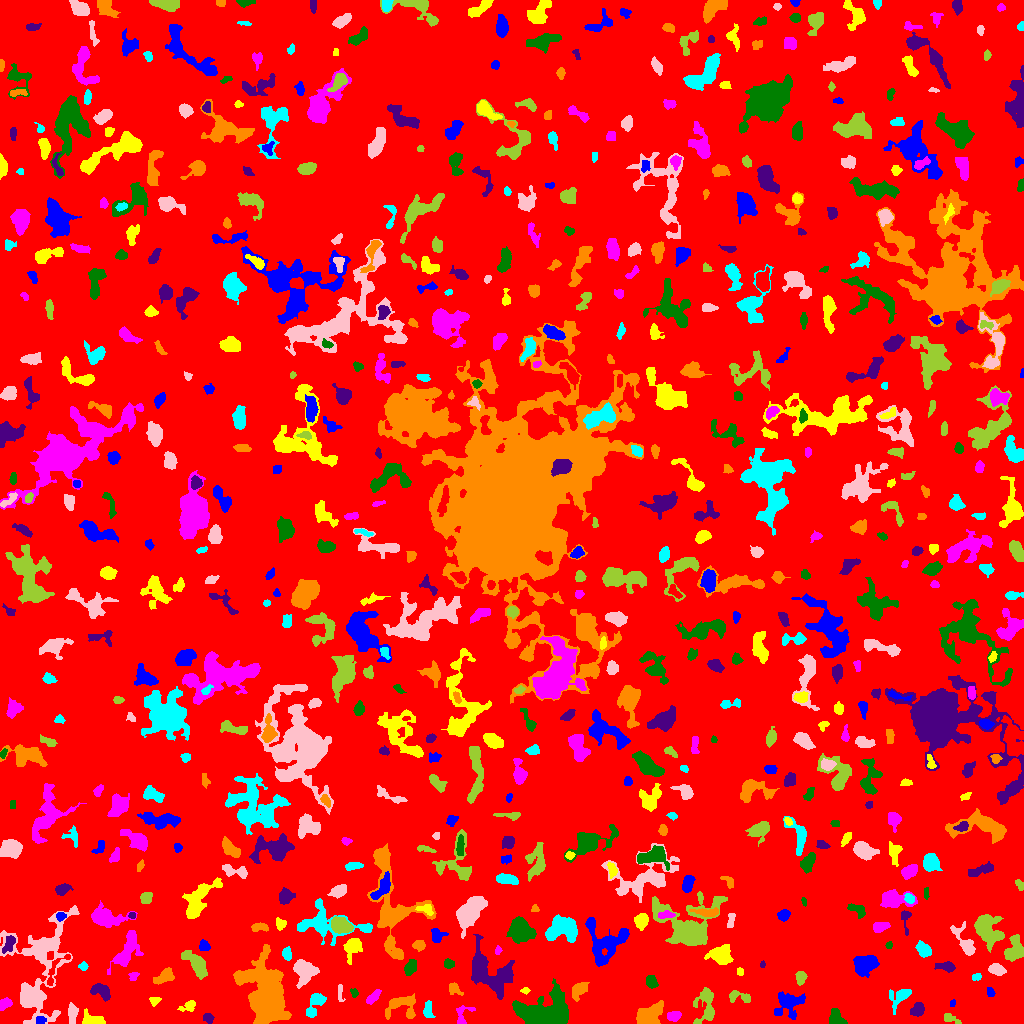

The file beside this chart, header and first rows:
ID, X, Y, A, B, theta, total_flux, mu_max, mu_median, mu_mean, R_fwhm, R_e, R10, R90, x_start, x_end, y_start, y_end, area, greylevel
0, 507.9, 497.1, 301.1, 296.4, -0.6422, 1212643, 10.0, 1.0, 1.507, 82.98, 230.1, 85.9, 379.4, 0, 1023, 0, 1023, 804720, 1.507
1, 40.45, 3.5, 1.914, 1.892, -0.0, 102.0, 3.0, 1.0, 1.308, 3.385, 2.326, 0.9772, 3.523, 36, 46, 0, 7, 78, 8.308
2, 92.94, 3.496, 6.092, 2.971, -0.173, 601.0, 6.0, 3.0, 2.876, 6.129, 4.652, 1.784, 7.159, 82, 105, 0, 15, 209, 5.876
3, 674, 7.44, 3.165, 1.97, 0.159, 282.0, 5.0, 2.0, 2.153, 4.26, 3.241, 1.262, 4.951, 667, 681, 2, 12, 131, 7.153
4, 836.4, 5.386, 4.688, 2.994, -0.9784, 414.0, 4.0, 2.0, 2.06, 6.457, 4.442, 1.784, 6.408, 829, 847, 0, 15, 201, 6.06
5, 208.2, 5.455, 2.722, 2.212, -0.9238, 235.0, 5.0, 2.0, 2.448, 3.7, 3.141, 1.128, 4.787, 203, 214, 0, 10, 96, 5.448
6, 401.1, 17.86, 8.673, 5.937, 0.1122, 1094, 6.0, 3.0, 2.695, 8.273, 6.283, 2.459, 9.723, 385, 415, 4, 30, 406, 5.695
7, 428.0, 15.5, 4.059, 1.608, 1.459, 145.0, 3.0, 1.0, 1.028, 3.742, 3.09, 1.128, 4.853, 423, 435, 6, 23, 141, 6.028
8, 71.93, 10.13, 5.066, 2.087, 1.542, 572.0, 9.0, 3.0, 3.345, 3.613, 3.949, 1.493, 6.232, 68, 78, 0, 21, 171, 7.345
9, 949.8, 5.337, 4.768, 1.892, -0.3851, 205.0, 4.0, 2.0, 1.752, 4.583, 3.338, 1.262, 5.232, 944, 961, 0, 10, 117, 5.752
10, 494, 10.06, 2.573, 2.222, 0.6645, 234.0, 5.0, 3.0, 2.629, 3.785, 3.038, 1.128, 4.652, 489, 499, 6, 15, 89, 5.629
11, 788.1, 19.95, 7.196, 6.08, 0.5529, 1251, 7.0, 2.0, 2.696, 6.05, 6.723, 2.523, 10.54, 774, 805, 4, 32, 464, 5.696
12, 189.9, 18.21, 3.157, 2.013, 0.6152, 149.0, 4.0, 1.0, 1.12, 3.478, 2.706, 0.9772, 4.652, 177, 195, 12, 23, 133, 5.12
13, 462.6, 7.63, 6.259, 3.903, 1.107, 273.0, 5.0, 1.0, 1.655, 3.613, 3.568, 1.382, 5.836, 456, 475, 0, 18, 165, 6.655
14, 547.3, 10.2, 12.86, 8.096, 0.05715, 12072, 28.0, 7.0, 9.286, 9.132, 9.837, 3.785, 16.97, 512, 568, 0, 45, 1300, 11.29
15, 917.7, 13.81, 3.649, 2.89, 0.7581, 677.0, 9.0, 4.0, 4.078, 4.618, 4.146, 1.596, 6.333, 910, 924, 7, 21, 166, 7.078
16, 649.2, 8.436, 7.044, 4.599, 0.5291, 1929, 10.0, 4.0, 4.287, 8.234, 6.817, 2.706, 10.34, 636, 663, 0, 23, 450, 7.287
17, 898.5, 26.29, 6.63, 4.323, 0.749, 403.0, 4.0, 1.5, 1.504, 6.531, 5.47, 2.111, 8.292, 889, 911, 9, 34, 268, 5.504
18, 340.1, 30.67, 5.078, 1.333, -1.517, 151.0, 3.0, 2.0, 1.776, 4.068, 3.038, 1.262, 4.618, 338, 345, 22, 39, 85, 5.776
19, 706.1, 17.27, 9.883, 4.896, 1.517, 1171, 8.0, 2.0, 2.755, 6.308, 6.077, 2.257, 9.821, 693, 714, 0, 36, 425, 5.755
20, 1006, 23.03, 3.571, 2.76, -1.496, 820.0, 11.0, 4.0, 4.686, 4.406, 4.068, 1.596, 6.383, 999, 1012, 16, 31, 175, 7.686
21, 952.6, 20.14, 1.782, 1.251, 1.365, 79.0, 5.0, 1.0, 1.927, 2.034, 1.784, 0.5642, 3.141, 950, 955, 17, 24, 41, 5.927
22, 154.5, 22.71, 2.821, 2.136, 0.3661, 124.0, 3.0, 1.0, 1.494, 3.385, 2.932, 1.128, 4.687, 149, 161, 17, 26, 83, 5.494
23, 4.459, 19.17, 3.259, 2.186, 0.5689, 521.0, 11.0, 4.0, 4.135, 3.29, 3.241, 1.262, 5.232, 0, 12, 13, 26, 126, 8.135
24, 354, 30.88, 2.257, 1.714, -0.9363, 139.0, 4.0, 2.0, 2.206, 3.785, 2.523, 0.9772, 3.827, 350, 358, 26, 35, 63, 7.206
25, 485.8, 51.98, 13.07, 7.984, -0.8033, 3986, 14.0, 3.0, 3.722, 7.291, 8.867, 3.192, 15.87, 471, 514, 24, 89, 1071, 6.722
26, 579, 33.87, 4.713, 2.941, 0.7894, 1041, 10.0, 4.0, 4.775, 5.698, 4.478, 1.784, 7.247, 572, 589, 22, 41, 218, 7.775
27, 315.1, 19.78, 7.542, 3.414, 1.074, 921.0, 6.0, 3.0, 3.374, 7.485, 5.47, 2.185, 8.425, 306, 326, 6, 30, 273, 6.374
28, 30.98, 26.38, 6.06, 3.216, 0.1329, 559.0, 4.0, 2.0, 1.961, 7.674, 5.14, 2.034, 7.736, 21, 44, 17, 34, 285, 7.961
29, 738.7, 26.52, 6.801, 2.658, -0.1736, 500.0, 6.0, 3.0, 2.825, 5.614, 4.146, 1.596, 6.408, 729, 750, 21, 33, 177, 5.825
30, 963, 35.55, 5.932, 2.171, -0.4565, 427.0, 5.0, 2.0, 2.114, 4.72, 4.37, 1.693, 6.84, 951, 973, 28, 43, 202, 6.114
31, 990.2, 31.35, 2.278, 1.556, -1.337, 123.0, 5.0, 2.0, 1.732, 2.459, 2.326, 0.7979, 3.785, 987, 995, 27, 36, 71, 6.732
32, 525.1, 32.81, 2.21, 1.542, 0.03682, 113.0, 4.0, 2.0, 2.173, 3.478, 2.257, 0.7979, 3.523, 520, 530, 29, 36, 52, 5.173
33, 372.9, 26.2, 4.31, 1.863, 0.79, 261.0, 4.0, 2.0, 1.878, 4.951, 3.478, 1.382, 5.585, 366, 381, 19, 34, 139, 5.878
34, 651.1, 41.73, 2.968, 2.158, -1.261, 272.0, 5.0, 2.0, 2.0, 4.26, 3.29, 1.262, 4.951, 646, 658, 35, 48, 136, 6.0
35, 101.1, 31.8, 5.717, 3.344, -0.5488, 807.0, 7.0, 3.0, 3.434, 6.05, 5.109, 1.954, 7.695, 90, 110, 22, 40, 235, 7.434
36, 453.8, 34.35, 3.945, 2.515, -0.5856, 507.0, 8.0, 4.0, 3.992, 4.652, 3.568, 1.382, 5.585, 449, 463, 28, 41, 127, 7.992
37, 976.6, 46.7, 2.002, 1.473, 0.2278, 111.0, 5.0, 1.0, 1.682, 2.394, 2.185, 0.7979, 3.523, 972, 981, 43, 50, 66, 8.682
38, 304.9, 52.4, 5.562, 5.153, -0.6128, 1538, 8.0, 3.0, 3.552, 7.797, 6.155, 2.523, 9.901, 293, 319, 35, 64, 433, 7.552
39, 800.5, 45.73, 3.135, 2.253, 1.489, 425.0, 8.0, 3.0, 3.295, 4.26, 3.338, 1.262, 5.323, 795, 807, 38, 52, 129, 8.295
40, 55.77, 52.64, 12.94, 3.029, 1.013, 132.0, 3.0, 1.0, 0.7059, 3.038, 3.038, 1.128, 5.109, 47, 70, 38, 69, 187, 6.706
41, 865.5, 58.56, 5.591, 4.385, 0.5148, 2862, 15.0, 6.0, 6.847, 7.225, 6.232, 2.523, 9.885, 853, 879, 46, 68, 418, 9.847
42, 740, 51.59, 2.226, 1.568, -1.485, 115.0, 3.0, 2.0, 2.13, 3.523, 2.459, 0.9772, 3.568, 737, 743, 48, 56, 54, 6.13
43, 133.4, 46.96, 2.546, 1.97, 0.8971, 157.0, 4.0, 2.0, 2.093, 4.068, 2.764, 0.9772, 4.26, 128, 139, 43, 51, 75, 7.093
44, 411, 56.23, 3.667, 2.43, 1.055, 487.0, 7.0, 3.0, 2.916, 4.37, 3.742, 1.493, 5.944, 404, 416, 48, 64, 167, 6.916
45, 947.2, 56.98, 4.263, 2.05, -0.1748, 359.0, 6.0, 2.0, 2.23, 4.442, 3.432, 1.262, 5.557, 934, 955, 51, 62, 161, 8.23
46, 164.9, 47.15, 4.852, 2.724, 0.5404, 593.0, 8.0, 2.0, 2.659, 4.618, 4.334, 1.596, 7.047, 153, 174, 39, 56, 223, 6.659
47, 83.23, 56.87, 2.107, 1.71, 0.03839, 106.0, 4.0, 1.0, 1.514, 3.141, 2.326, 0.7979, 3.827, 78, 88, 53, 62, 70, 5.514
48, 996.7, 54.05, 3.735, 2.282, -0.3077, 428.0, 7.0, 2.0, 2.518, 3.909, 3.656, 1.382, 5.863, 988, 1006, 48, 60, 170, 6.518
49, 197.2, 58.51, 7.687, 3.353, -0.8957, 1366, 9.0, 2.0, 3.476, 6.507, 5.726, 2.257, 9.575, 181, 207, 44, 73, 393, 6.476
50, 909.7, 57.75, 2.994, 2.464, -0.8001, 399.0, 6.0, 3.0, 3.117, 4.754, 3.432, 1.382, 5.528, 904, 916, 52, 63, 128, 7.117
51, 604.9, 81.32, 11.78, 10.92, -1.199, 2518, 6.0, 3.0, 2.945, 12.6, 9.305, 3.656, 14.41, 585, 629, 57, 106, 855, 5.945
52, 720.9, 68.69, 5.167, 4.101, -0.08076, 1407, 9.0, 3.0, 3.732, 6.408, 5.499, 2.257, 9.045, 704, 733, 59, 79, 377, 7.732
53, 127.3, 73.18, 10.67, 4.176, 1.081, 1652, 8.0, 3.0, 3.111, 8.215, 6.77, 2.646, 10.95, 107, 143, 49, 93, 531, 6.111
54, 448.5, 59.62, 2.489, 2.399, -0.6914, 205.0, 4.0, 2.0, 2.181, 4.514, 3.141, 1.262, 4.787, 444, 454, 55, 65, 94, 5.181
55, 762.5, 59.09, 1.702, 1.212, 1.426, 56.0, 3.0, 1.0, 1.556, 2.326, 1.784, 0.5642, 2.877, 760, 765, 56, 63, 36, 5.556
56, 266, 26.57, 13.74, 8.046, -1.297, 20314, 45.0, 5.0, 9.426, 9.167, 10.37, 3.868, 20.41, 233, 291, 0, 79, 2155, 12.43
57, 286.9, 69.68, 3.078, 2.045, -1.455, 384.0, 7.0, 3.0, 3.429, 4.068, 3.192, 1.262, 5.015, 282, 291, 63, 77, 112, 8.429
58, 966, 79.34, 8.555, 2.769, -0.9773, 549.0, 7.0, 1.0, 1.726, 3.989, 4.146, 1.596, 7.485, 950, 975, 68, 102, 318, 5.726
59, 1014, 72.98, 6.26, 4.15, 1.254, 1203, 9.0, 3.0, 3.437, 5.499, 5.499, 2.111, 8.956, 1004, 1023, 62, 89, 350, 7.437
... 642 more rows
